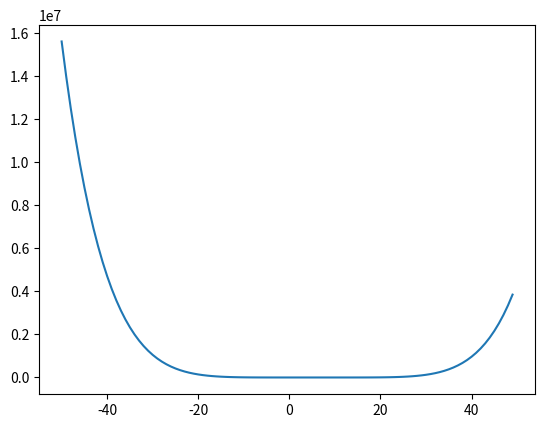

The matplotlib source for this figure:
import operator as op
import numpy as np
import matplotlib.pyplot as plt

from functools import reduce

# variant 5 data
values = [
    (1, 5),
    (2, 2.5),
    (3, 1.66),
    (4, 1.25),
    (6, 0.83),
    (7, 0.714),
    (8, 0.625),
]

def interpolate(x, pred_values):
    k = len(pred_values)
    def _basis(j):
        return reduce(
            op.mul, 
            ((x - pred_values[m][0]) / (pred_values[j][0] - pred_values[m][0])
                for m in range(k)
                if m != j),
            1
        )
    if len(pred_values) == 0:
        raise RuntimeError('You should pred_values have data')
    return sum(
        _basis(k) * pred_values[k][1]
        for k in range(k)
    )

if __name__ == '__main__':
    plot = plt.plot(
        list(range(-50, 50, 1)),
        [interpolate(x, values) for x in range(-50, 50, 1)])
    plt.show()

